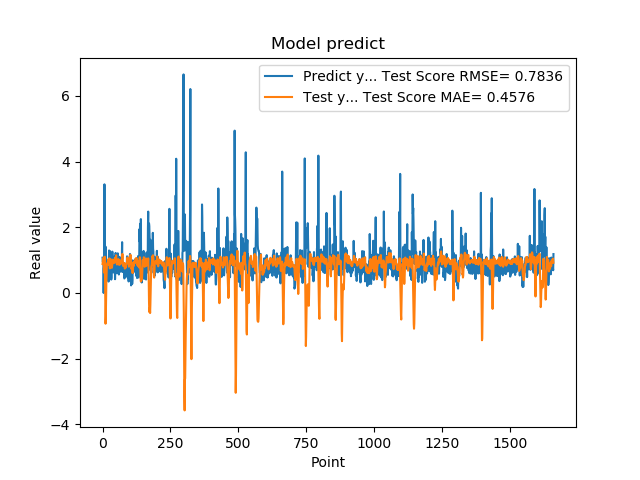

The data file committed next to this chart (first rows):
1.074290990829999792e+00, 8.802565138487264962e-01
9.521890282630000035e-01, 9.578062313556392482e-01
9.879170060160000766e-01, 1.043057454654451544e+00
1.011654973029999960e+00, 1.021153998321849388e+00
0.000000000000000000e+00, 1.072621217012130757e+00
7.643579840659999736e-01, 6.228734425649908868e-01
7.788103222849999119e-01, 6.528997945387744473e-01
3.306220054629999794e+00, 7.928718519597863779e-01
1.055441975589999970e+00, 1.102089972644426874e+00
7.543110251430000801e-01, 5.603329091439070986e-01
7.915459871289999283e-01, -3.590801649834819420e-01
1.409499049189999909e+00, -9.355245066771906703e-01
8.875439763070001042e-01, -7.275509288984876033e-01
6.401469707490000660e-01, -9.687298715780756631e-02
5.082880258560000808e-01, 3.127209312739904767e-01
8.640019893649999450e-01, 6.007082936894805325e-01
5.725920200349999822e-01, 8.711758119351871166e-01
8.469420075419999971e-01, 8.958921623007387591e-01
9.181020259860001032e-01, 9.125448011433440199e-01
7.976629734039999420e-01, 9.266630555470325437e-01
9.608020186419998776e-01, 9.433718844060222652e-01
9.555831551549999192e-01, 9.392058122684749932e-01
3.470349907879999862e-01, 1.030345179051208593e+00
9.546210169789999256e-01, 8.558209716824310975e-01
1.293938040730000072e+00, 8.839769915687977209e-01
5.251880288119999962e-01, 1.052433267402623995e+00
4.773890078070000542e-01, 9.553668979457480281e-01
1.275226235389999907e+00, 7.476050489040911851e-01
8.723750114439999814e-01, 9.371082658684373179e-01
8.355640172959999390e-01, 1.035906925891081354e+00
7.321749925609999377e-01, 9.588324650990674991e-01
7.640249729160000225e-01, 8.789635712460851513e-01
4.072830080990000323e-01, 9.484102937287610668e-01
4.752210080619999610e-01, 8.384295355887143586e-01
8.781340122220000488e-01, 7.651456119825048585e-01
7.414129972460000717e-01, 8.014291417469442402e-01
1.258002042770000051e+00, 8.661155128420026106e-01
1.069700956339999953e+00, 9.438800108683295109e-01
7.274609804150000691e-01, 1.015633290643511710e+00
7.892770171170000459e-01, 9.760814761366987113e-01
6.237750053410000550e-01, 9.296594872117412978e-01
6.914690136910000007e-01, 9.186889225433655382e-01
8.557710051540000640e-01, 9.098082588065304899e-01
7.093830108640000187e-01, 9.296087621159856429e-01
1.014547944070000041e+00, 9.350930945225106594e-01
1.115731000900000103e+00, 9.664587799648809430e-01
4.182830154900000208e-01, 1.069736522068972517e+00
1.002280950550000105e+00, 9.355065833800974007e-01
1.218860983849999968e+00, 9.344369066528315226e-01
1.143296003339999922e+00, 1.069836896847066399e+00
6.528189778330000248e-01, 1.145654446513794555e+00
6.746559739110000731e-01, 9.557053145019853702e-01
6.009536385540000802e-01, 9.322560115536191461e-01
6.694570183749999348e-01, 8.651741340726949447e-01
6.538079977039999990e-01, 9.008713373918543210e-01
7.814120054240000224e-01, 8.856924263962319133e-01
1.206303954120000022e+00, 8.920976035795830095e-01
8.469259738919999725e-01, 9.679927818107220139e-01
8.286409974099999687e-01, 1.031076976686381874e+00
6.482390165329999787e-01, 9.889028267458738197e-01
5.623700022700000023e-01, 8.893331154301092889e-01
... 1,599 more rows
